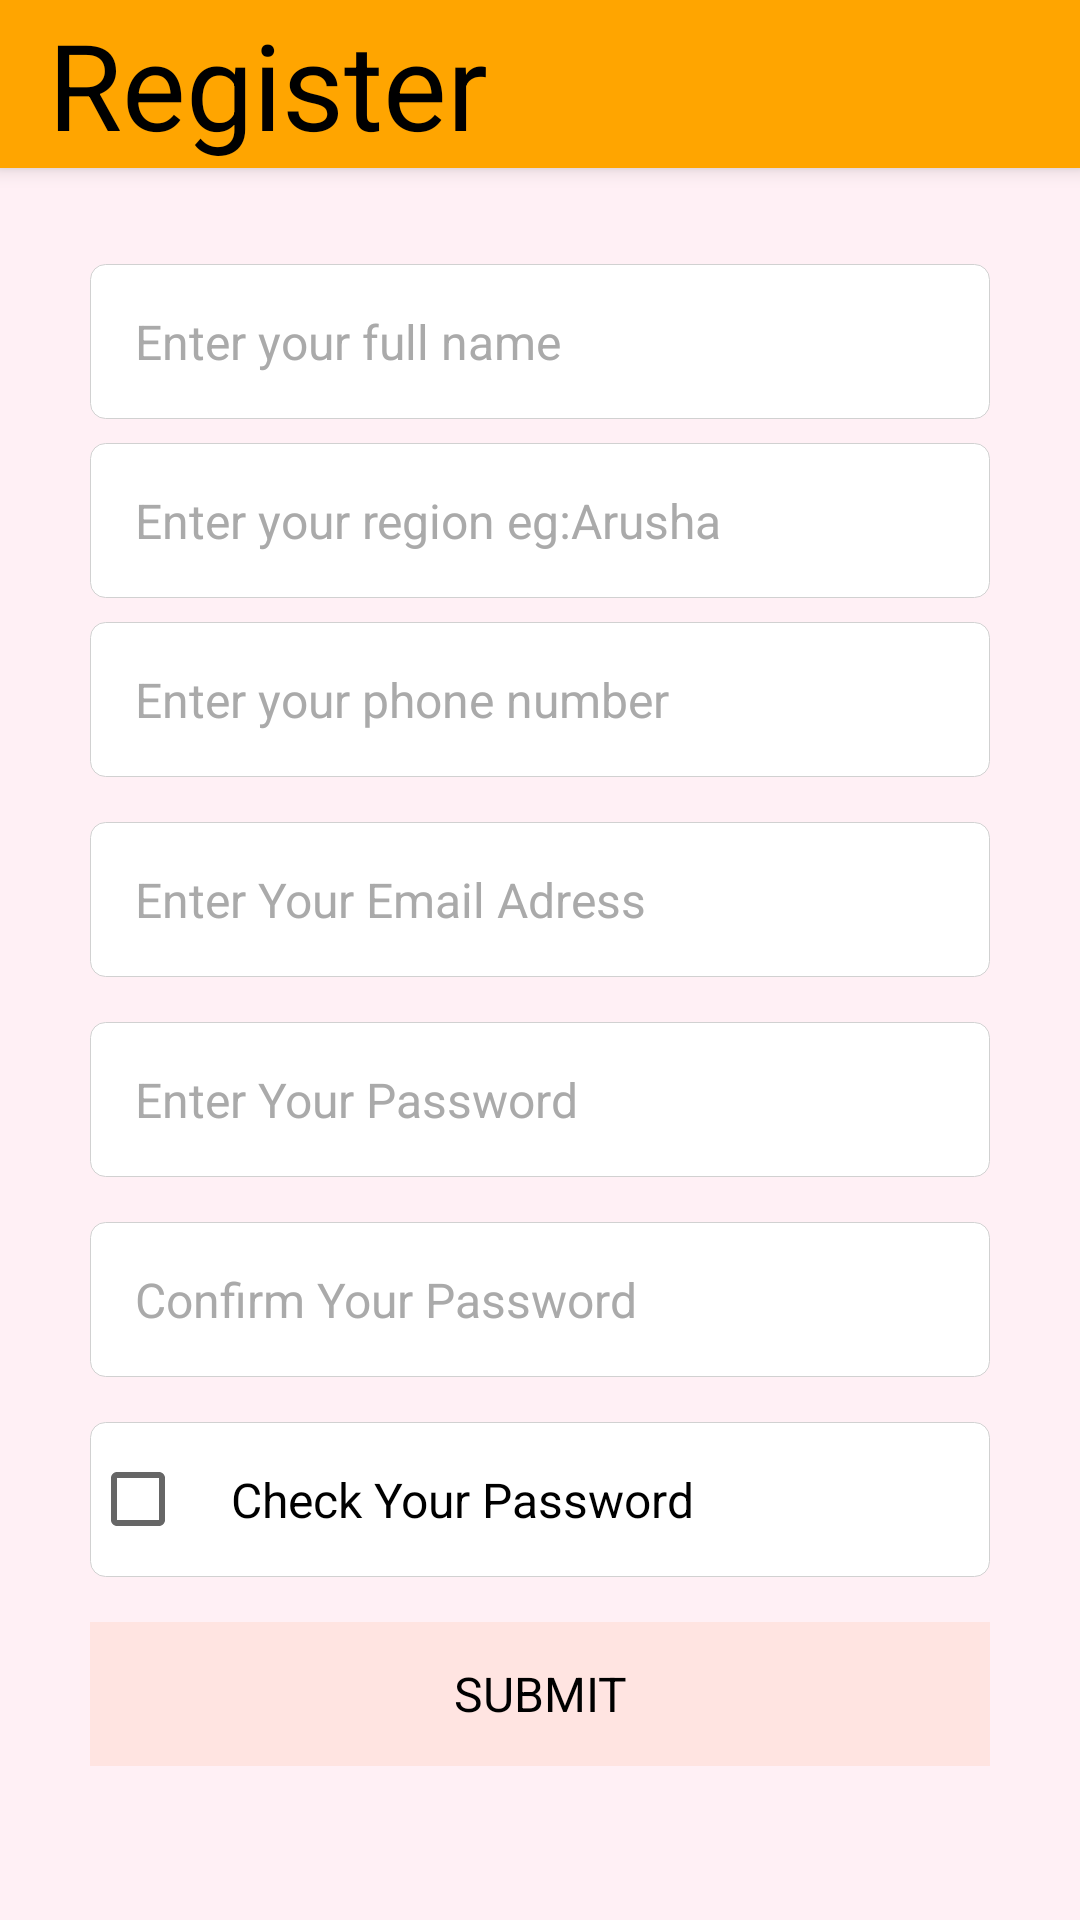

Here is an Android app screen rendered from its layout file. Give the layout XML and the strings, colors and styles it references.
<!-- AndroidManifest.xml: application theme AppTheme -->
<!-- res/layout/activity_register.xml -->
<?xml version="1.0" encoding="utf-8"?>
<ScrollView xmlns:android="http://schemas.android.com/apk/res/android"
    android:layout_width="match_parent"
    android:layout_height="match_parent"
    xmlns:tools="http://schemas.android.com/tools"
    xmlns:map="http://schemas.android.com/apk/res-auto"
    tools:context=".RegisterActivity"
    android:background="@color/very_lightly_pink">



    <LinearLayout
        android:layout_width="match_parent"
        android:layout_height="match_parent"
        android:orientation="vertical">

        <androidx.appcompat.widget.Toolbar
            android:id="@+id/my_toolbar"
            android:layout_width="match_parent"
            android:layout_height="?attr/actionBarSize"
            android:layout_marginBottom="32dp"
            android:background="@color/orange"
            android:elevation="4dp"

            android:theme="@style/ThemeOverlay.AppCompat.ActionBar"

            map:layout_constraintEnd_toEndOf="parent"
            map:layout_constraintStart_toStartOf="parent"
            map:layout_constraintTop_toTopOf="parent"
            tools:ignore="MissingConstraints">


            <TextView
                android:id="@+id/me"
                android:layout_width="match_parent"
                android:layout_height="wrap_content"
                android:text="@string/regis"
                android:textColor="@color/black"
                android:textSize="40sp"
                tools:layout_editor_absoluteX="0dp"
                tools:layout_editor_absoluteY="5dp" />

        </androidx.appcompat.widget.Toolbar>



        <EditText
            android:id="@+id/name_third"
            android:layout_width="match_parent"
            android:layout_height="wrap_content"
            android:hint="@string/fullName"
            android:background="@drawable/text_fields"
            android:textColorHint="@android:color/darker_gray"
            android:maxLines="1"
            android:imeOptions="actionNext"
            android:textColor="#000000"
            android:textSize="16sp"
            android:layout_marginStart="30dp"
            android:layout_marginEnd="30dp"
            android:layout_marginBottom="8dp"
            android:padding="15dp"/>
        <EditText
            android:id="@+id/region"
            android:layout_width="match_parent"
            android:layout_height="wrap_content"
            android:hint="@string/region"
            android:background="@drawable/text_fields"
            android:textColorHint="@android:color/darker_gray"
            android:imeOptions="actionNext"
            android:maxLines="1"
            android:textColor="#000000"
            android:textSize="16sp"
            android:layout_marginStart="30dp"
            android:layout_marginEnd="30dp"
            android:layout_marginBottom="8dp"
            android:padding="15dp"/>



        <EditText
            android:id="@+id/number"
            android:layout_width="match_parent"
            android:maxLines="1"
            android:layout_height="wrap_content"
            android:layout_marginStart="30dp"
            android:layout_marginEnd="30dp"
            android:hint="@string/number"
            android:inputType="phone"
            android:imeOptions="actionNext"
            android:textColorHint="@android:color/darker_gray"
            android:background="@drawable/text_fields"
            android:textColor="#000000"
            android:textSize="16sp"
            android:layout_marginBottom="15dp"
            android:padding="15dp"/>

        <EditText
            android:id="@+id/email"
            android:layout_width="match_parent"
            android:maxLines="1"
            android:layout_height="wrap_content"
            android:layout_marginStart="30dp"
            android:layout_marginEnd="30dp"
            android:hint="@string/email"
            android:inputType="textEmailAddress"
            android:imeOptions="actionNext"
            android:textColorHint="@android:color/darker_gray"
            android:background="@drawable/text_fields"
            android:textColor="#000000"
            android:textSize="16sp"
            android:layout_marginBottom="15dp"
            android:padding="15dp"/>
        <EditText
            android:id="@+id/pass1"
            android:layout_width="match_parent"
            android:maxLines="1"
            android:layout_height="wrap_content"
            android:layout_marginStart="30dp"
            android:layout_marginEnd="30dp"
            android:hint="@string/pass1"
            android:inputType="textPassword"
            android:imeOptions="actionNext"
            android:textColorHint="@android:color/darker_gray"
            android:background="@drawable/text_fields"
            android:textColor="#000000"
            android:textSize="16sp"
            android:layout_marginBottom="15dp"
            android:padding="15dp"/>
        <EditText
            android:id="@+id/pass2"
            android:layout_width="match_parent"
            android:maxLines="1"
            android:layout_height="wrap_content"
            android:layout_marginStart="30dp"
            android:layout_marginEnd="30dp"
            android:hint="@string/pass2"
            android:inputType="textPassword"
            android:imeOptions="actionNext"
            android:textColorHint="@android:color/darker_gray"
            android:background="@drawable/text_fields"
            android:textColor="#000000"
            android:textSize="16sp"
            android:layout_marginBottom="15dp"
            android:padding="15dp"/>
        <CheckBox
            android:id="@+id/passCheck"
            android:layout_width="match_parent"
            android:maxLines="1"
            android:layout_height="wrap_content"
            android:layout_marginStart="30dp"
            android:layout_marginEnd="30dp"
            android:text="@string/checkbox"

            android:imeOptions="actionNext"
            android:textColorHint="@android:color/darker_gray"
            android:background="@drawable/text_fields"
            android:textColor="#000000"
            android:textSize="16sp"
            android:layout_marginBottom="15dp"
            android:padding="15dp"/>



        <Button
            android:id="@+id/button_register"
            android:layout_width="match_parent"
            android:layout_height="wrap_content"
            android:layout_gravity="center"
            android:text="@string/submit"
            android:textSize="16dp"
            android:layout_marginStart="30dp"
            android:layout_marginEnd="30dp"
            android:background="@color/white"/>

        <ImageView
            android:id="@+id/myinvisible"
            android:layout_width="12sp"
            android:layout_height="12sp"
            android:layout_gravity="center"
            android:text="SUBMIT"
            android:textSize="16dp"
            android:src="@drawable/profile"
            android:layout_marginStart="30dp"
            android:layout_marginEnd="30dp"
            android:visibility="invisible" />


    </LinearLayout>
</ScrollView>
<!-- resources referenced by this layout -->
<resources>
  <color name="black">#FF000000</color>
  <color name="orange">#FFA500</color>
  <color name="very_lightly_pink"> #FFF0F5</color>
  <color name="white">#FFFFFFFF</color>
  <!-- drawable text_fields (drawable) -->
  <?xml version="1.0" encoding="utf-8"?>
  <selector xmlns:android="http://schemas.android.com/apk/res/android">
  <item>
      <shape>
          <corners android:radius="5dp"/>
          <stroke android:width="0.1dp" android:color="#d1d1d1"/>
          <solid android:color="#FFFFFF"/>
  
      </shape>
  </item>
  </selector>
  <string name="checkbox">Check Your Password</string>
  <string name="email">Enter Your Email Adress</string>
  <string name="fullName">Enter your full name</string>
  <string name="number">Enter your phone number</string>
  <string name="pass1">Enter Your Password</string>
  <string name="pass2">Confirm Your Password</string>
  <string name="region">Enter your region eg:Arusha</string>
  <string name="regis">Register</string>
  <string name="submit">SUBMIT</string>
  <style name="AppTheme" parent="Theme.AppCompat.Light">
          <item name="buttonStyle">@style/PinkButtonStyle</item>
          <item name="toolbarStyle">@style/OrangeToolbarStyle</item>
          <item name="android:windowBackground">@color/light_pink</item>
      </style>
  <style name="PinkButtonStyle" parent="@android:style/Widget.Button">
          <item name="android:backgroundTint">#FFE4E1</item>
          <item name="android:minWidth">120dp</item>
          <item name="android:minHeight">48dp</item>
      </style>
  <style name="OrangeToolbarStyle" parent="Widget.AppCompat.Toolbar">
          <item name="android:background">#FFA500</item>
      </style>
  <color name="light_pink">#FFE4E1</color>
</resources>
